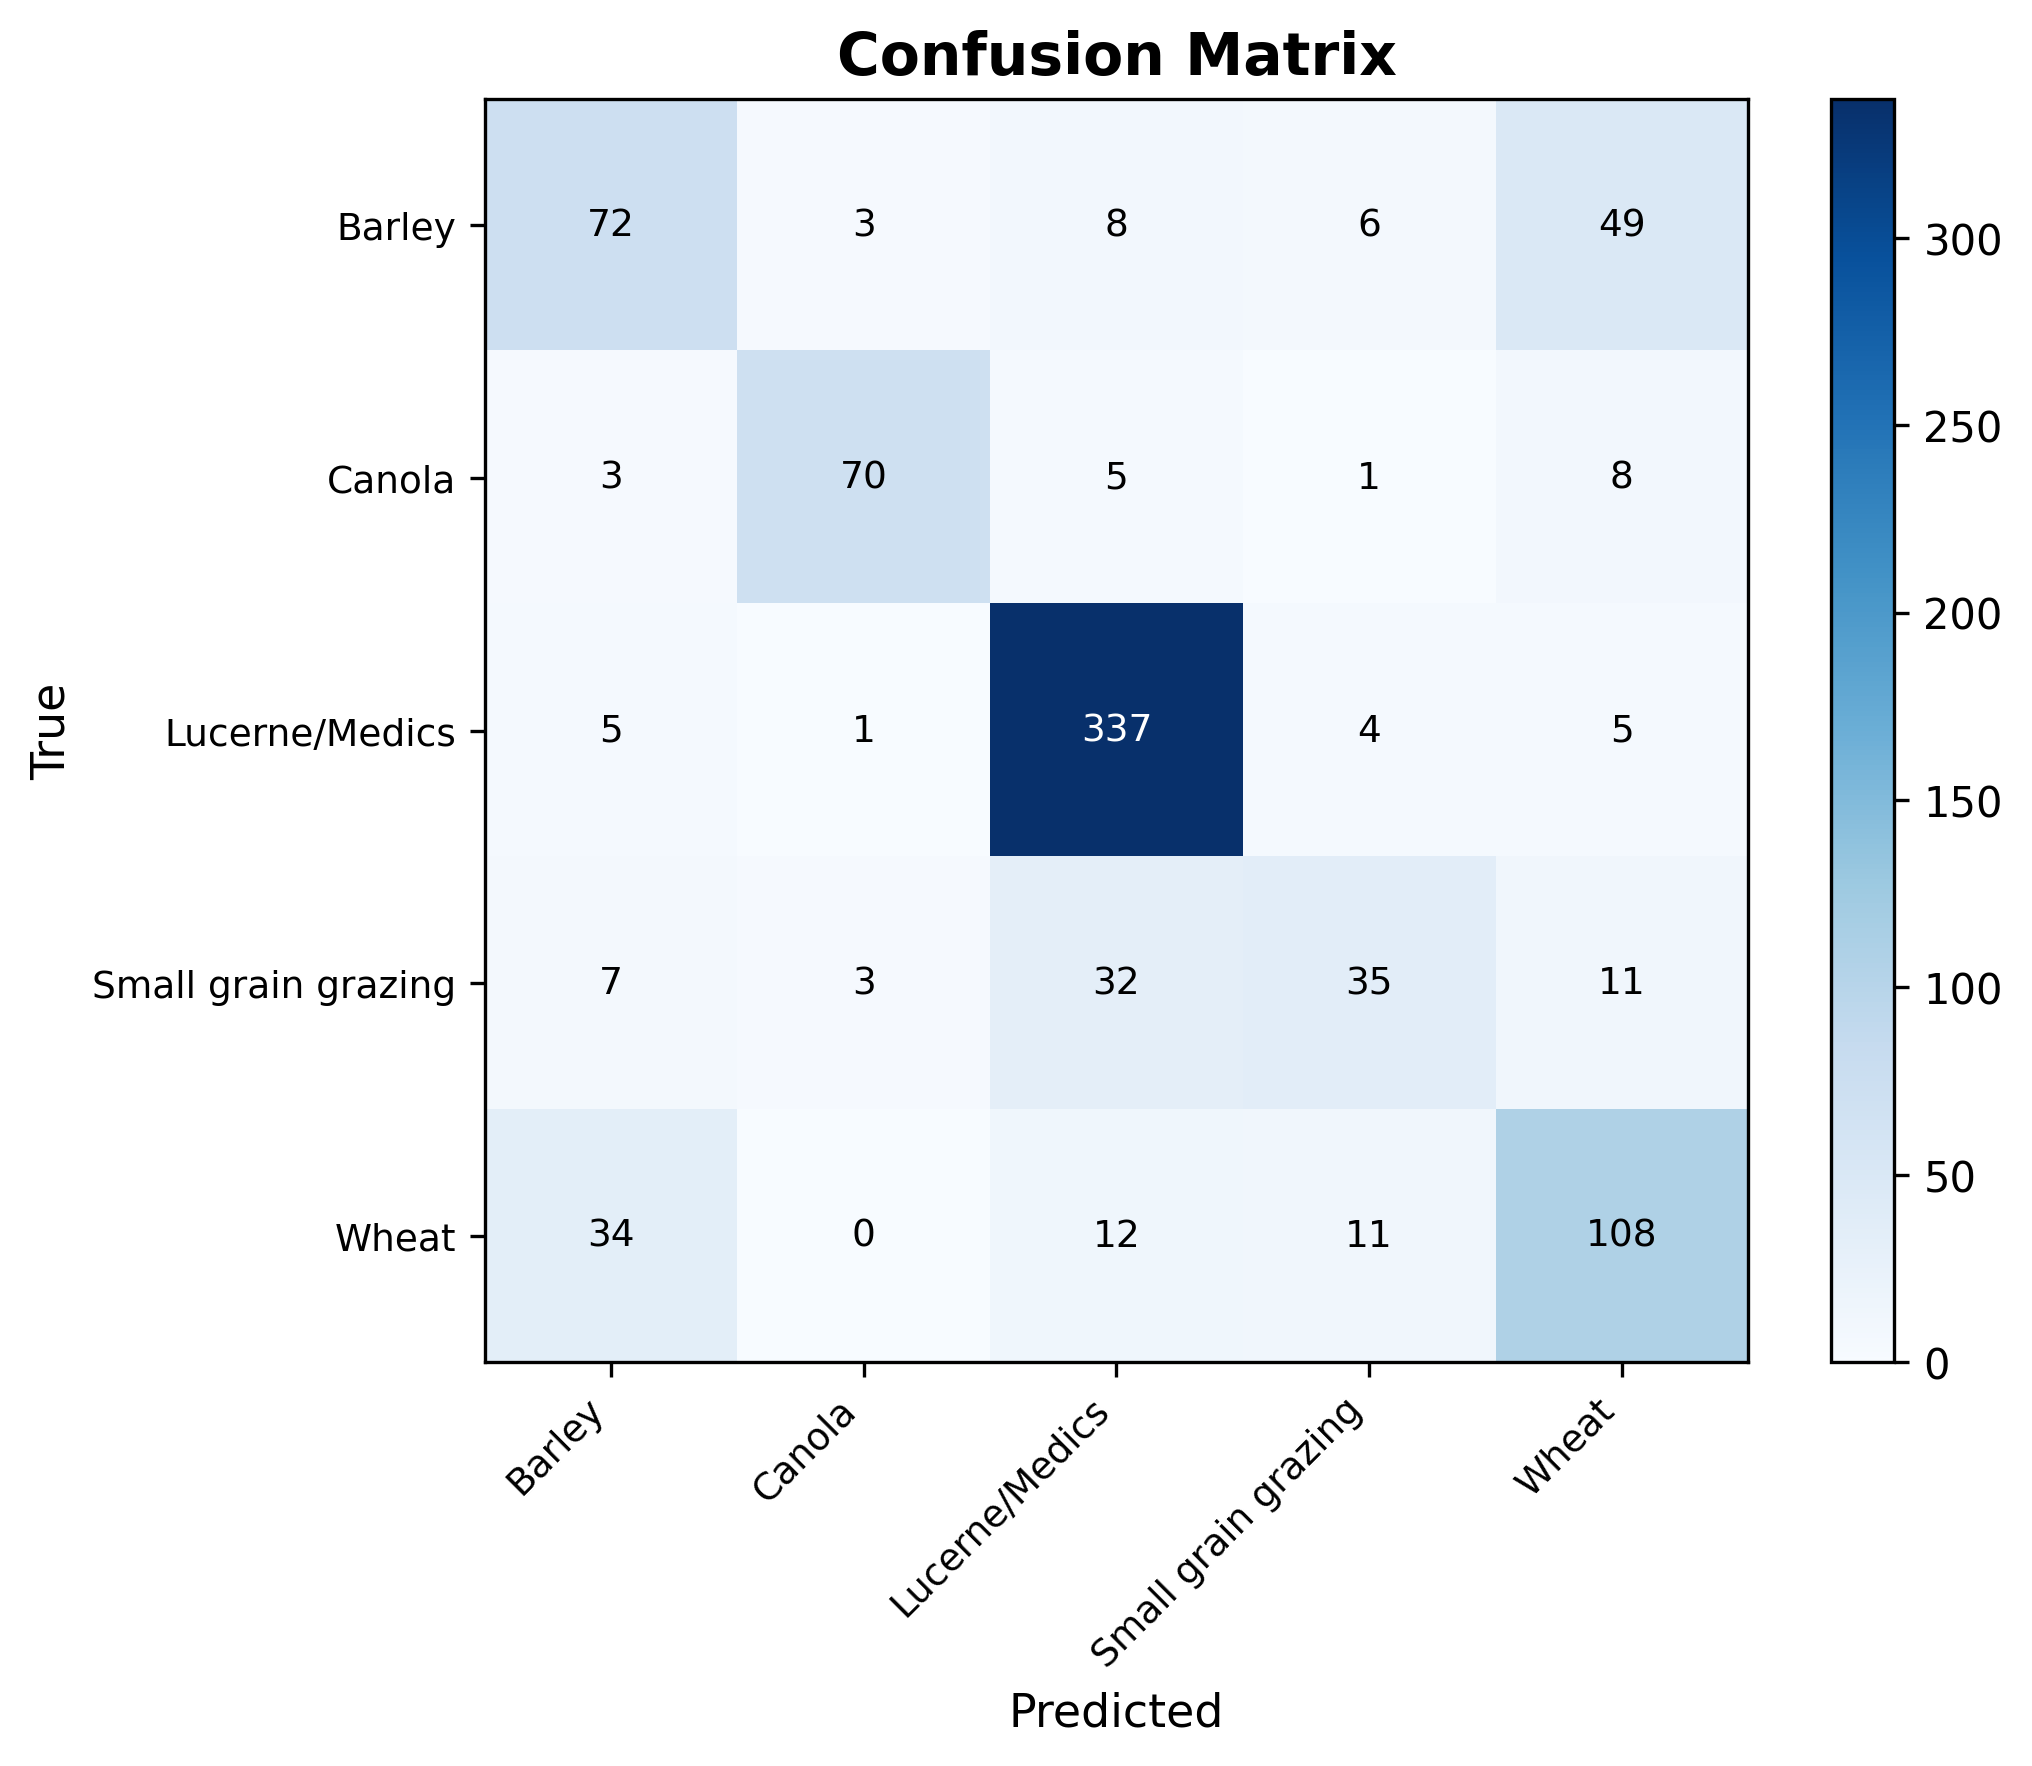

The data file committed next to this chart (first rows):
true_label, Barley, Canola, Lucerne/Medics, Small grain grazing, Wheat
Barley, 72, 3, 8, 6, 49
Canola, 3, 70, 5, 1, 8
Lucerne/Medics, 5, 1, 337, 4, 5
Small grain grazing, 7, 3, 32, 35, 11
Wheat, 34, 0, 12, 11, 108
